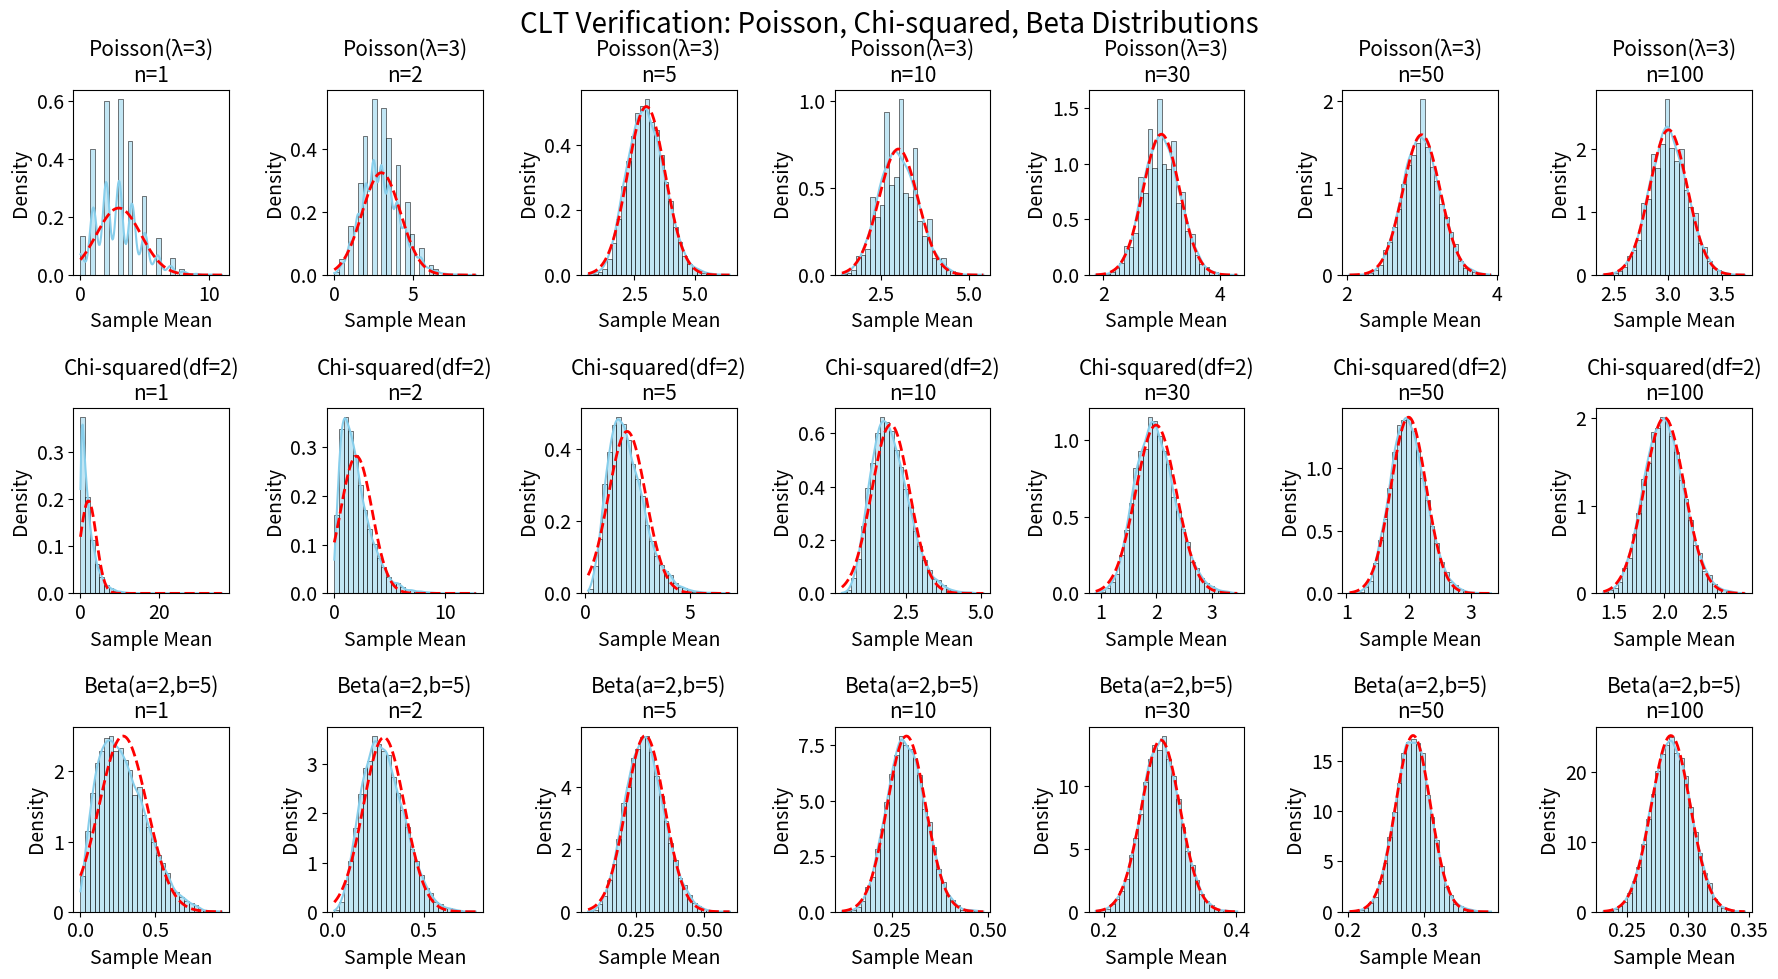

Write the Python code that produced this figure.
# 导入所需的库
import numpy as np
import matplotlib.pyplot as plt
import seaborn as sns

# 设置全局字体大小
plt.rcParams.update({
    'font.size': 14,           # 基础字体
    'axes.titlesize': 14,      # 子图标题字体
    'axes.labelsize': 14,      # 坐标轴标签字体
    'xtick.labelsize': 14,     # x轴刻度字体
    'ytick.labelsize': 14,     # y轴刻度字体
    'legend.fontsize': 14,     # 图例字体
    'figure.titlesize': 18     # 总标题字体
})

# 设置实验参数
num_experiments = 10000
sample_sizes = [1, 2, 5, 10, 30, 50, 100]

# 定义新的分布类型及其生成函数
distributions = {
    'Poisson(λ=3)': lambda n: np.random.poisson(3, n),
    'Chi-squared(df=2)': lambda n: np.random.chisquare(2, n),
    'Beta(a=2,b=5)': lambda n: np.random.beta(2, 5, n)
}

# 创建图形窗口
plt.figure(figsize=(18, 10))

# 对每种分布和样本容量绘图
for dist_idx, (dist_name, dist_func) in enumerate(distributions.items()):
    for size_idx, n in enumerate(sample_sizes):
        sample_means = np.zeros(num_experiments)
        for i in range(num_experiments):
            sample_data = dist_func(n)
            sample_means[i] = np.mean(sample_data)
        
        # 子图排列
        plt.subplot(len(distributions), len(sample_sizes), dist_idx * len(sample_sizes) + size_idx + 1)
        
        # 绘制直方图与核密度估计
        sns.histplot(sample_means, kde=True, stat="density", bins=30, color='skyblue')
        
        # 绘制理论正态分布曲线
        x_values = np.linspace(np.min(sample_means), np.max(sample_means), 100)
        normal_pdf = (1 / (np.std(sample_means) * np.sqrt(2 * np.pi))) * \
                     np.exp(-(x_values - np.mean(sample_means))**2 / (2 * np.std(sample_means)**2))
        plt.plot(x_values, normal_pdf, 'r--', lw=2)
        
        # 设置标题和标签，字体调大
        plt.title(f'{dist_name}\nn={n}', fontsize=15)
        plt.xlabel('Sample Mean', fontsize=14)
        plt.ylabel('Density', fontsize=14)

# 总标题与布局
plt.suptitle('CLT Verification: Poisson, Chi-squared, Beta Distributions', fontsize=20)
plt.tight_layout()
plt.subplots_adjust(top=0.9)
plt.show()
